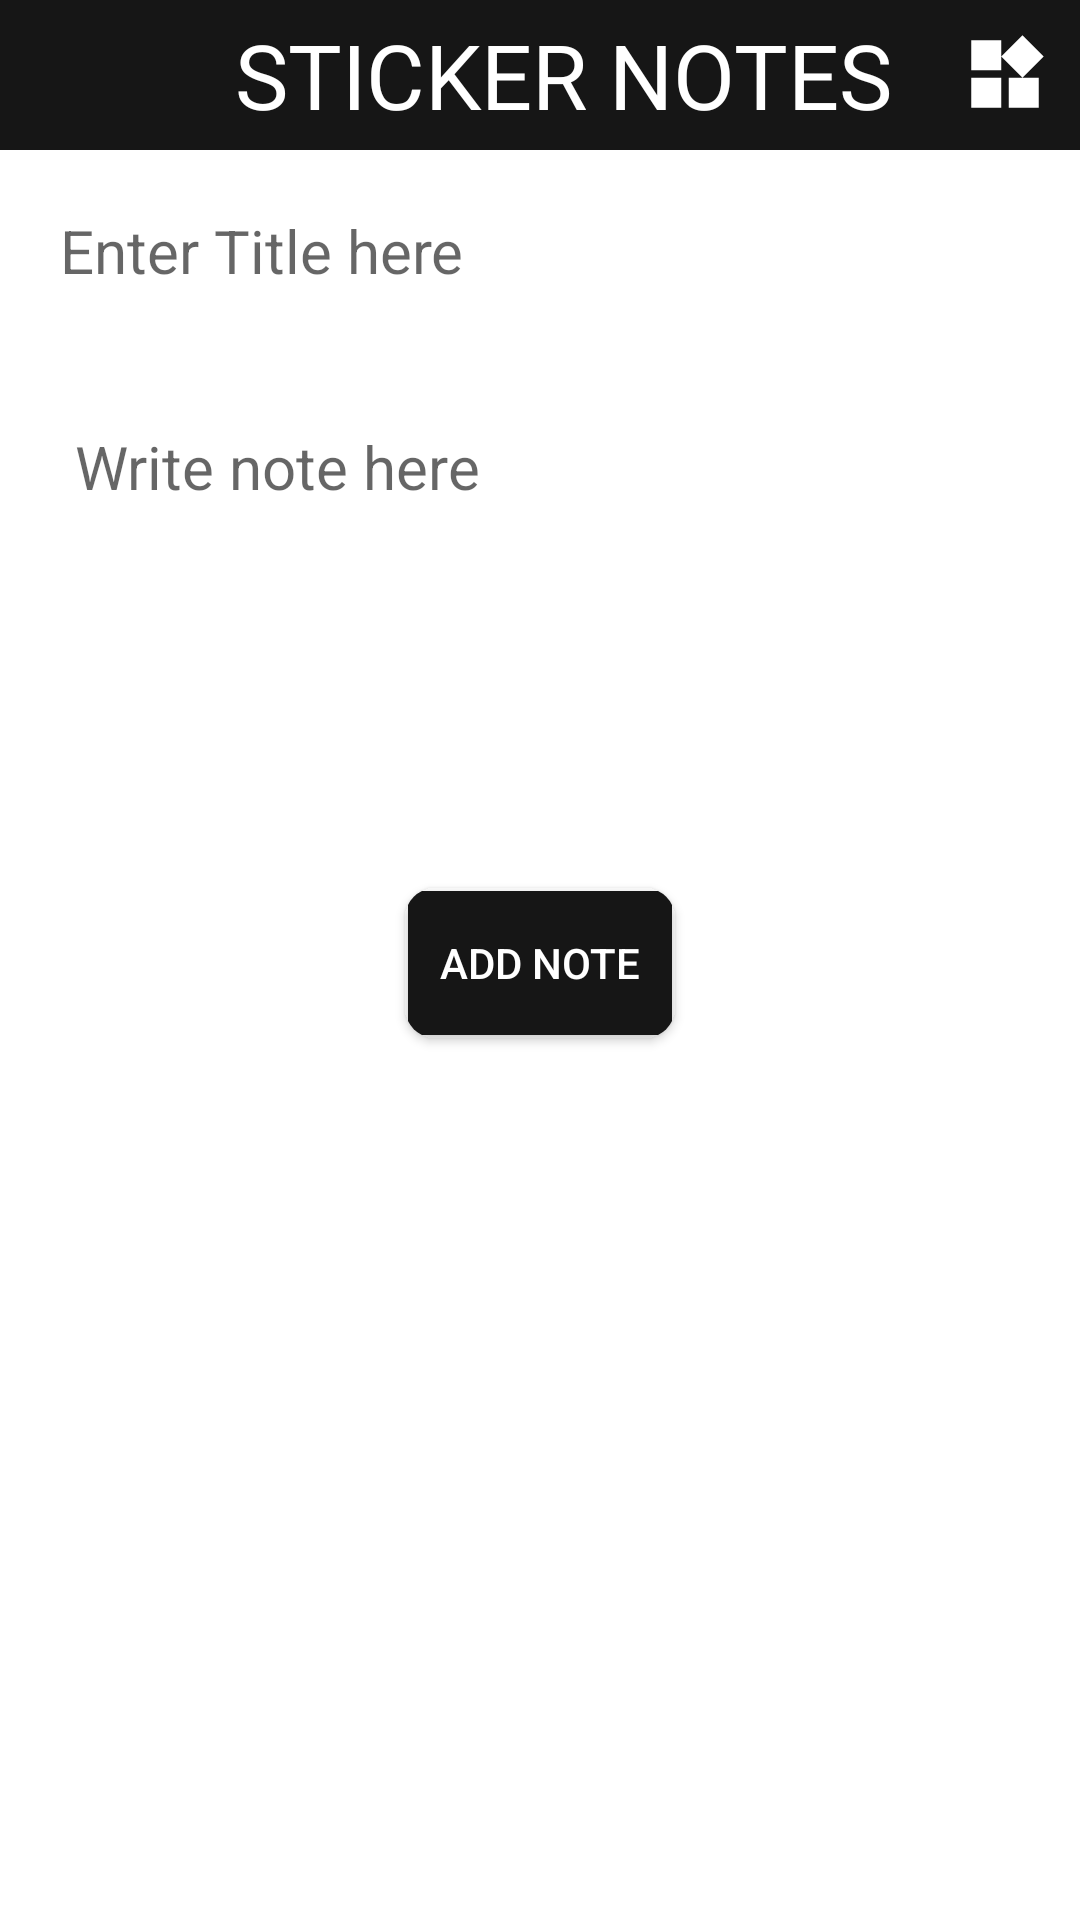

Android layout source for this screen:
<!-- AndroidManifest.xml: application theme Theme.StickerNotes -->
<!-- res/layout/activity_main.xml -->
<?xml version="1.0" encoding="utf-8"?>
<RelativeLayout xmlns:android="http://schemas.android.com/apk/res/android"
    xmlns:app="http://schemas.android.com/apk/res-auto"
    xmlns:tools="http://schemas.android.com/tools"
    android:layout_width="match_parent"
    android:layout_height="wrap_content"
    android:background="@color/white"
    tools:context=".MainActivity">
<include layout="@layout/snippet_bar"
    />
    <ScrollView
        android:layout_width="match_parent"
        android:layout_below="@+id/topbar"
        android:layout_height="wrap_content">
        <RelativeLayout
            android:layout_width="match_parent"
            android:layout_height="wrap_content">
    <EditText
        android:layout_width="match_parent"
        android:layout_height="wrap_content"
        android:layout_margin="10dp"
        android:textSize="20sp"
        android:id="@+id/textEt"
        android:background="@drawable/rectangular_border"
        android:hint="Enter Title here"
        android:padding="10dp"
         />
    <EditText
        android:layout_width="match_parent"
        android:layout_height="wrap_content"
        android:layout_margin="15dp"
        android:textSize="20sp"
        android:layout_below="@+id/textEt"
        android:id="@+id/fulltextEt"
        android:padding="10dp"
        android:background="@drawable/rectangular_border"
        android:minHeight="150dp"
        android:hint="Write note here"
        android:gravity="top"
        />

<Button
    android:layout_width="wrap_content"
    android:layout_height="wrap_content"
    android:text="Add Note"
    android:onClick="submitNote"
    android:layout_below="@+id/fulltextEt"
    android:layout_centerHorizontal="true"
    android:background="@drawable/black_border"
    android:textColor="@color/white"
    android:id="@+id/addBtn"/>
    <androidx.recyclerview.widget.RecyclerView
        android:layout_width="match_parent"
        android:layout_height="wrap_content"
        android:id="@+id/recyclerView"
        android:layout_marginTop="10dp"
        android:layout_below="@+id/addBtn"/>
        </RelativeLayout>
    </ScrollView>

</RelativeLayout>
<!-- res/layout/snippet_bar.xml (included above) -->
<merge xmlns:android="http://schemas.android.com/apk/res/android"
    xmlns:app="http://schemas.android.com/apk/res-auto">

    <com.google.android.material.appbar.AppBarLayout
        android:layout_width="match_parent"
        android:layout_height="50dp"
        android:id="@+id/topbar"
        android:background="#161616"
        app:layout_constraintCircleRadius="5dp"
        >
        <androidx.appcompat.widget.Toolbar
            android:layout_width="match_parent"
            android:layout_height="wrap_content"
            android:id="@+id/profileToolbar">


            <RelativeLayout
                android:layout_width="match_parent"
                android:layout_height="match_parent">


            <TextView
                    android:layout_centerHorizontal="true"
                    android:layout_width="wrap_content"
                    android:layout_height="wrap_content"
                    android:layout_centerVertical="true"
                    android:text="Sticker Notes"
                android:textAllCaps="true"
                android:fontFamily="@font/orion"
                android:textSize="30sp"
                    android:textColor="@color/white"
                    android:layout_marginStart="5dp"/>
                <ImageView
                    android:layout_height="30dp"
                    android:layout_width="30dp"
                    android:src="@drawable/ic_baseline_widgets_24"
                    app:backgroundTint="@color/white"
                    android:id="@+id/widgetBtn"
                    android:layout_centerVertical="true"
                    android:layout_marginRight="10dp"
                    android:layout_alignParentRight="true"
                    />

            </RelativeLayout>

        </androidx.appcompat.widget.Toolbar>


    </com.google.android.material.appbar.AppBarLayout>

</merge>
<!-- resources referenced by this layout -->
<resources>
  <!-- drawable black_border (drawable-nodpi) -->
  <?xml version="1.0" encoding="utf-8"?>
  <layer-list xmlns:android="http://schemas.android.com/apk/res/android"
      android:layout_width="match_parent"
      android:layout_height="1dp">
      <item
          android:bottom="-1dp"
          android:left="-1dp"
          android:right="-1dp"
          android:top="-1dp">
  
          <shape android:shape="rectangle">
              <corners android:radius="10dp" />
              <solid android:color="#161616" />
  
  
          </shape>
  
  
      </item>
  
  </layer-list>
  <!-- drawable ic_baseline_widgets_24 (drawable) -->
  <vector xmlns:android="http://schemas.android.com/apk/res/android"
      android:width="24dp"
      android:height="24dp"
      android:viewportWidth="24"
      android:viewportHeight="24"
      android:tint="@color/white">
    <path
        android:fillColor="@android:color/white"
        android:pathData="M13,13v8h8v-8h-8zM3,21h8v-8L3,13v8zM3,3v8h8L11,3L3,3zM16.66,1.69L11,7.34 16.66,13l5.66,-5.66 -5.66,-5.65z"/>
  </vector>
  <style name="Theme.StickerNotes" parent="Theme.AppCompat.Light.NoActionBar">
          
          <item name="colorPrimary">#161616</item>
          <item name="colorPrimaryVariant">#161616</item>
          <item name="colorOnPrimary">@color/white</item>
          
          <item name="colorSecondary">@color/teal_200</item>
          <item name="colorSecondaryVariant">@color/teal_700</item>
          <item name="colorOnSecondary">@color/black</item>
          
          <item name="android:statusBarColor" tools:targetApi="l">?attr/colorPrimaryVariant</item>
          
      </style>
  <!-- not gathered from this repository: default colours our renderer supplied (Android Studio template values) -->
  <color name="teal_200">#FF03DAC5</color>
  <color name="teal_700">#FF018786</color>
  <color name="black">#FF000000</color>
  <color name="white">#FFFFFFFF</color>
</resources>
